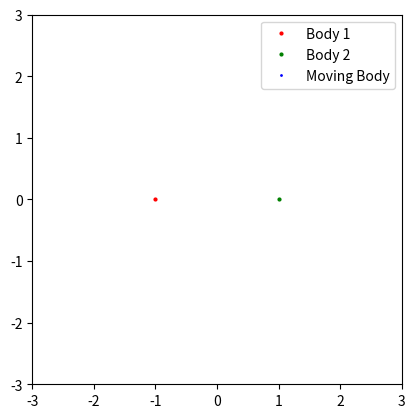

Here is the Python script that generated this plot:
# -*- coding: utf-8 -*-
"""
Created on Fri Nov 15 17:02:58 2024

[redacted]
"""

import numpy as np
import matplotlib.pyplot as plt
from scipy.integrate import solve_ivp
from matplotlib.animation import FuncAnimation

# Define masses and positions of the stationary bodies
m1 = 5.0  # Mass of the first stationary body
m2 = 4.0  # Mass of the second stationary body
pos1 = np.array([-1.0, 0.0])  # Position of the first body
pos2 = np.array([1.0, 0.0])   # Position of the second body

# Gravitational constant
G = 1.0

# Define the gravitational force function
def gravitational_force(r, m):
    return -G * m / np.linalg.norm(r)**3 * r

# Define the equations of motion for the moving body
def equations(t, y):
    x, y, vx, vy = y
    
    # Position and velocity vectors
    r = np.array([x, y])
    v = np.array([vx, vy])

    # Compute forces from the two stationary bodies
    r1 = r - pos1  # Vector from the first body to the moving body
    r2 = r - pos2  # Vector from the second body to the moving body

    F1 = gravitational_force(r1, m1)  # Force from the first body
    F2 = gravitational_force(r2, m2)  # Force from the second body

    # Total acce2eration
    a = (F1 + F2)

    # Return derivatives: dx/dt, dy/dt, dvx/dt, dvy/dt
    return [v[0], v[1], a[0], a[1]]

# Initial conditions
x0, y0 = [0.0, 2.0]   # Initial position of the moving body
vx0, vy0 = [1.2, 0.7]  # Initial velocity of the moving body
y0 = [x0, y0, vx0, vy0]

# Time span for the simulation
t_max = 50
t_eval = np.linspace(0, t_max, 10000)

# Solve the system using solve_ivp
sol = solve_ivp(equations, [0, t_max], y0, t_eval=t_eval, rtol=1e-8)

# Extract the solution
x = sol.y[0]
y = sol.y[1]

# Set up the figure and axis for the animation
fig, ax = plt.subplots()
ax.set_xlim((-3, 3))
ax.set_ylim((-3, 3))
ax.set_aspect('equal')

# Plot the stationary bodies
stationary_body1, = ax.plot(pos1[0], pos1[1], 'ro', markersize=2, label="Body 1")
stationary_body2, = ax.plot(pos2[0], pos2[1], 'go', markersize=2, label="Body 2")
moving_body, = ax.plot([], [], 'bo', markersize=1, label="Moving Body")
line, = ax.plot([], [], lw=0.2, color='k')  # Path of the moving body

# Initialization function for the animation
def init():
    moving_body.set_data([], [])
    line.set_data([], [])
    return moving_body, line

# Update function for the animation
def update(frame):
    # Ensure frame is within bounds
    frame = min(frame, len(x) - 1)
    moving_body.set_data([x[frame]], [y[frame]])  # Provide lists or arrays
    line.set_data(x[:frame], y[:frame])
    return moving_body, line

# Create the animation
ani = FuncAnimation(fig, update, frames=len(t_eval), init_func=init, interval=2, blit=True)

plt.legend()
plt.show()
